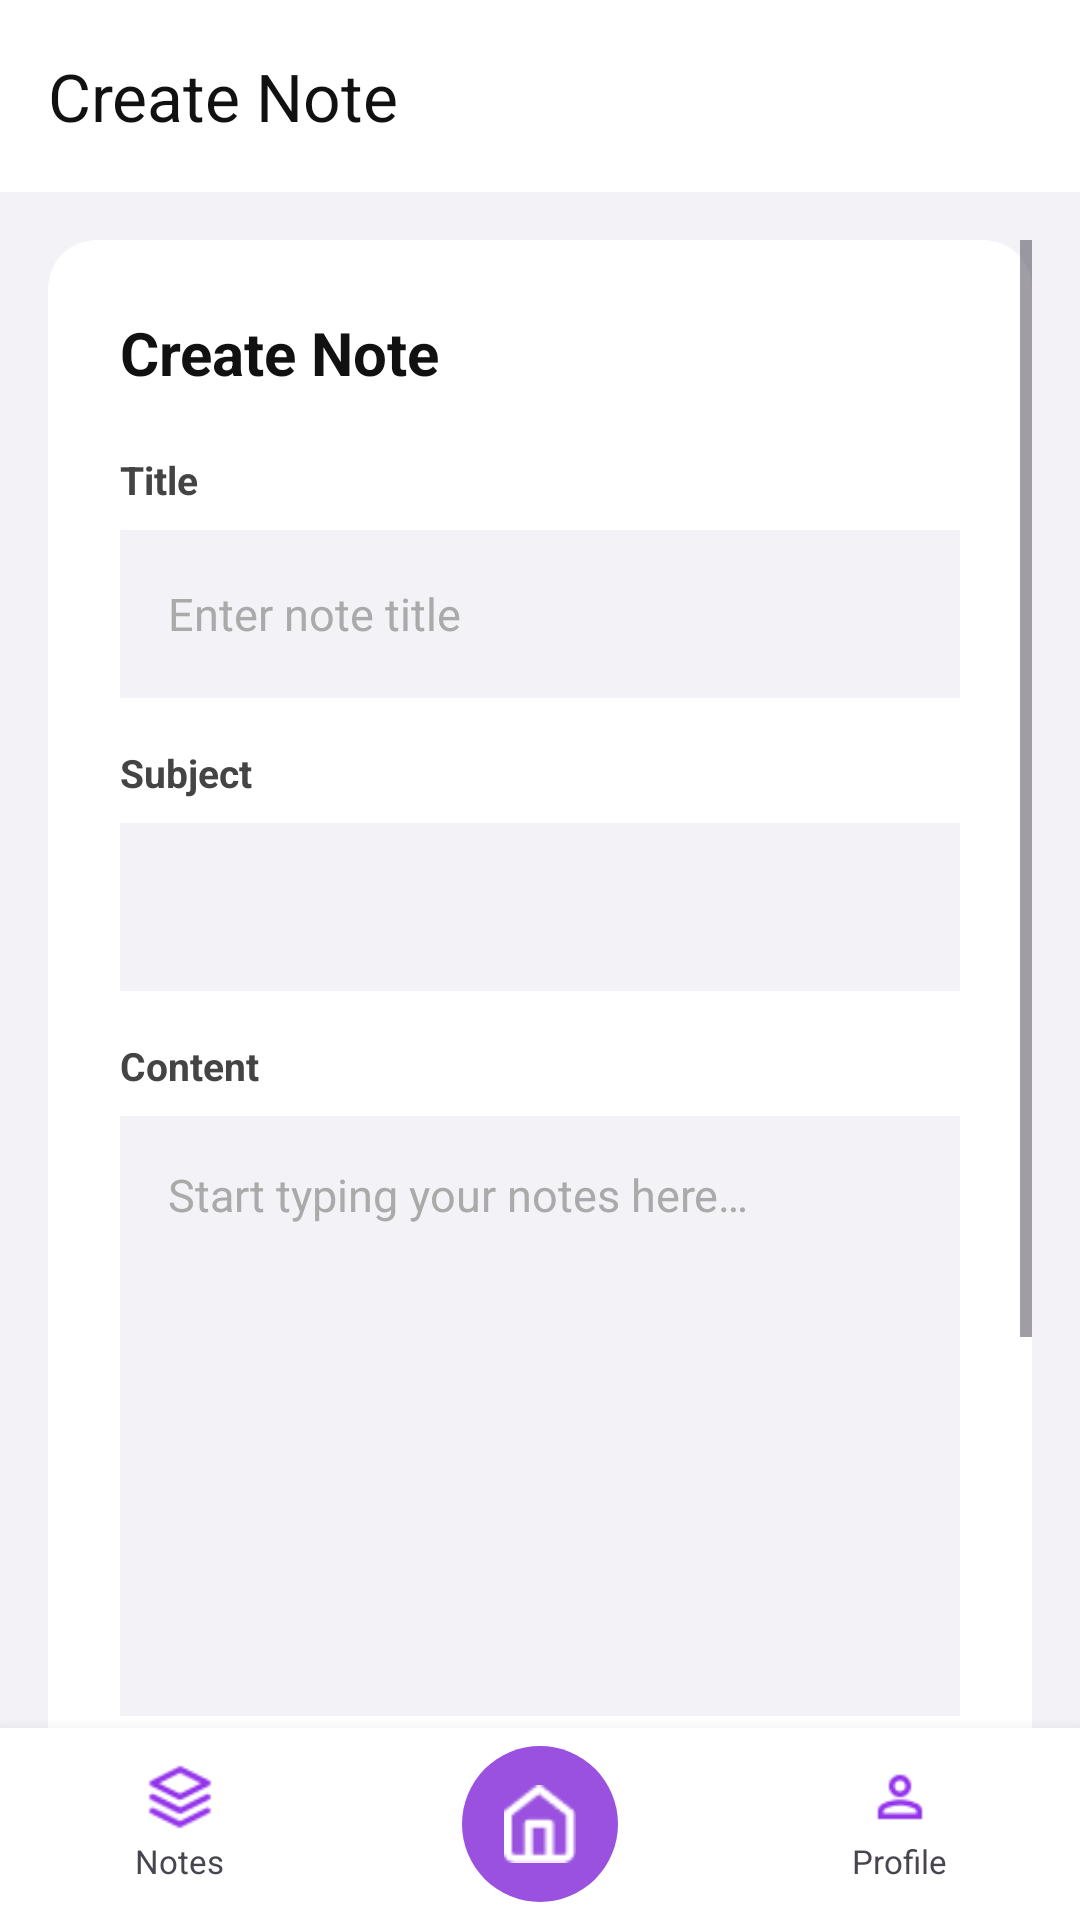

This screen was rendered from an Android layout file. Write that file and the resources it references.
<!-- AndroidManifest.xml: application theme Theme.Noteify -->
<!-- res/layout/activity_create_note.xml -->
<?xml version="1.0" encoding="utf-8"?>
<LinearLayout xmlns:android="http://schemas.android.com/apk/res/android"
    xmlns:app="http://schemas.android.com/apk/res-auto"
    android:layout_width="match_parent"
    android:layout_height="match_parent"
    android:orientation="vertical"
    android:background="#F2F2F7">

    <androidx.appcompat.widget.Toolbar
        android:id="@+id/toolbar"
        android:layout_width="match_parent"
        android:layout_height="?attr/actionBarSize"
        android:background="#FFFFFF"
        android:elevation="4dp"
        app:title="@string/title_create_note"
        app:titleTextColor="#111111"
        app:navigationIcon="@drawable/ic_back"
        app:navigationContentDescription="@string/cd_back_icon"/>

    <ScrollView
        android:layout_width="match_parent"
        android:layout_height="0dp"
        android:layout_weight="1"
        android:padding="16dp"
        android:clipToPadding="false">

        <androidx.cardview.widget.CardView
            android:layout_width="match_parent"
            android:layout_height="wrap_content"
            app:cardCornerRadius="16dp"
            app:cardBackgroundColor="#FFFFFF"
            app:cardElevation="2dp">

            <LinearLayout
                android:layout_width="match_parent"
                android:layout_height="wrap_content"
                android:orientation="vertical"
                android:padding="24dp">

                <TextView
                    android:layout_width="wrap_content"
                    android:layout_height="wrap_content"
                    android:text="@string/title_create_note"
                    android:textSize="20sp"
                    android:textStyle="bold"
                    android:textColor="#111111"
                    android:layout_marginBottom="20dp"/>

                <TextView
                    android:layout_width="wrap_content"
                    android:layout_height="wrap_content"
                    android:text="@string/label_title"
                    android:textColor="#444444"
                    android:textSize="13sp"
                    android:textStyle="bold"
                    android:layout_marginBottom="8dp"/>

                <EditText
                    android:id="@+id/etNoteTitle"
                    android:layout_width="match_parent"
                    android:layout_height="56dp"
                    android:background="#F2F2F7"
                    android:hint="@string/hint_note_title"
                    android:textColorHint="#AAAAAA"
                    android:textColor="#111111"
                    android:paddingStart="16dp"
                    android:paddingEnd="16dp"
                    android:textSize="15sp"/>

                <TextView
                    android:layout_width="wrap_content"
                    android:layout_height="wrap_content"
                    android:text="@string/label_subject"
                    android:textColor="#444444"
                    android:textSize="13sp"
                    android:textStyle="bold"
                    android:layout_marginTop="16dp"
                    android:layout_marginBottom="8dp"/>

                <Spinner
                    android:id="@+id/spinnerSubject"
                    android:layout_width="match_parent"
                    android:layout_height="56dp"
                    android:background="#F2F2F7"
                    android:paddingStart="16dp"
                    android:paddingEnd="16dp"/>

                <TextView
                    android:layout_width="wrap_content"
                    android:layout_height="wrap_content"
                    android:text="@string/label_content"
                    android:textColor="#444444"
                    android:textSize="13sp"
                    android:textStyle="bold"
                    android:layout_marginTop="16dp"
                    android:layout_marginBottom="8dp"/>

                <EditText
                    android:id="@+id/etNoteContent"
                    android:layout_width="match_parent"
                    android:layout_height="200dp"
                    android:background="#F2F2F7"
                    android:hint="@string/hint_note_content"
                    android:textColorHint="#AAAAAA"
                    android:textColor="#111111"
                    android:padding="16dp"
                    android:textSize="15sp"
                    android:gravity="top"
                    android:inputType="textMultiLine"/>

                <CheckBox
                    android:id="@+id/cbImportant"
                    android:layout_width="match_parent"
                    android:layout_height="wrap_content"
                    android:layout_marginTop="16dp"
                    android:text="@string/label_mark_important"
                    android:textColor="#444444"
                    android:textSize="14sp"
                    android:buttonTint="#9b51e0"/>

                <LinearLayout
                    android:layout_width="match_parent"
                    android:layout_height="wrap_content"
                    android:orientation="horizontal"
                    android:layout_marginTop="24dp">

                    <Button
                        android:id="@+id/btnCancel"
                        android:layout_width="0dp"
                        android:layout_height="52dp"
                        android:layout_weight="1"
                        android:layout_marginEnd="8dp"
                        android:text="@string/btn_cancel"
                        android:textAllCaps="false"
                        android:textColor="#555555"
                        android:textSize="15sp"
                        android:background="#F2F2F7"
                        app:backgroundTint="@null"/>

                    <Button
                        android:id="@+id/btnSaveNote"
                        android:layout_width="0dp"
                        android:layout_height="52dp"
                        android:layout_weight="1"
                        android:layout_marginStart="8dp"
                        android:text="@string/btn_save_note"
                        android:textColor="#FFFFFF"
                        android:textAllCaps="false"
                        android:textSize="15sp"
                        android:background="#9b51e0"
                        app:backgroundTint="@null"/>
                </LinearLayout>

            </LinearLayout>
        </androidx.cardview.widget.CardView>
    </ScrollView>

    <include layout="@layout/bottom_nav_bar"/>

</LinearLayout>
<!-- res/layout/bottom_nav_bar.xml (included above) -->
<?xml version="1.0" encoding="utf-8"?>
<LinearLayout xmlns:android="http://schemas.android.com/apk/res/android"
    android:layout_width="match_parent"
    android:layout_height="64dp"
    android:orientation="horizontal"
    android:background="#FFFFFF"
    android:elevation="8dp">

    
    <LinearLayout
        android:id="@+id/btnNavNotes"
        android:layout_width="0dp"
        android:layout_height="match_parent"
        android:layout_weight="1"
        android:orientation="vertical"
        android:gravity="center"
        android:focusable="true"
        android:clickable="true"
        android:foreground="?attr/selectableItemBackgroundBorderless">

        <ImageView
            android:id="@+id/iconNotes"
            android:layout_width="22dp"
            android:layout_height="22dp"
            android:src="@drawable/ic_notes"
            android:contentDescription="@string/nav_label_notes"/>

        <TextView
            android:id="@+id/labelNotes"
            android:layout_width="wrap_content"
            android:layout_height="wrap_content"
            android:text="@string/nav_label_notes"
            android:textSize="11sp"
            android:layout_marginTop="3dp"/>
    </LinearLayout>

    
    <LinearLayout
        android:id="@+id/btnNavHome"
        android:layout_width="0dp"
        android:layout_height="match_parent"
        android:layout_weight="1"
        android:orientation="vertical"
        android:gravity="center"
        android:focusable="true"
        android:clickable="true"
        android:foreground="?attr/selectableItemBackgroundBorderless">

        <LinearLayout
            android:layout_width="52dp"
            android:layout_height="52dp"
            android:gravity="center"
            android:background="@drawable/circle_purple">

            <ImageView
                android:layout_width="26dp"
                android:layout_height="26dp"
                android:src="@drawable/ic_home"
                android:tint="#FFFFFF"
                android:contentDescription="@string/nav_dashboard"/>
        </LinearLayout>
    </LinearLayout>

    
    <LinearLayout
        android:id="@+id/btnNavProfile"
        android:layout_width="0dp"
        android:layout_height="match_parent"
        android:layout_weight="1"
        android:orientation="vertical"
        android:gravity="center"
        android:focusable="true"
        android:clickable="true"
        android:foreground="?attr/selectableItemBackgroundBorderless">

        <ImageView
            android:id="@+id/iconProfile"
            android:layout_width="22dp"
            android:layout_height="22dp"
            android:src="@drawable/ic_profile"
            android:contentDescription="@string/nav_label_profile"/>

        <TextView
            android:id="@+id/labelProfile"
            android:layout_width="wrap_content"
            android:layout_height="wrap_content"
            android:text="@string/nav_label_profile"
            android:textSize="11sp"
            android:layout_marginTop="3dp"/>
    </LinearLayout>

</LinearLayout>
<!-- resources referenced by this layout -->
<resources>
  <!-- drawable circle_purple (drawable) -->
  <?xml version="1.0" encoding="utf-8"?>
  <shape xmlns:android="http://schemas.android.com/apk/res/android"
      android:shape="oval">
      <solid android:color="#9b51e0"/>
  </shape>
  <!-- drawable ic_home: png bitmap (drawable, 579 bytes) -->
  <!-- drawable ic_notes: png bitmap (drawable, 645 bytes) -->
  <!-- drawable ic_profile: png bitmap (drawable, 618 bytes) -->
  <string name="btn_cancel">Cancel</string>
  <string name="btn_save_note">Save Note</string>
  <string name="cd_back_icon">Go back</string>
  <string name="hint_note_content">Start typing your notes here…</string>
  <string name="hint_note_title">Enter note title</string>
  <string name="label_content">Content</string>
  <string name="label_mark_important">Mark as important</string>
  <string name="label_subject">Subject</string>
  <string name="label_title">Title</string>
  <string name="nav_dashboard">Dashboard</string>
  <string name="nav_label_notes">Notes</string>
  <string name="nav_label_profile">Profile</string>
  <string name="title_create_note">Create Note</string>
  <style name="Theme.Noteify" parent="Base.Theme.Noteify" />
  <style name="Base.Theme.Noteify" parent="Theme.Material3.DayNight.NoActionBar">
          
          
      </style>
</resources>
